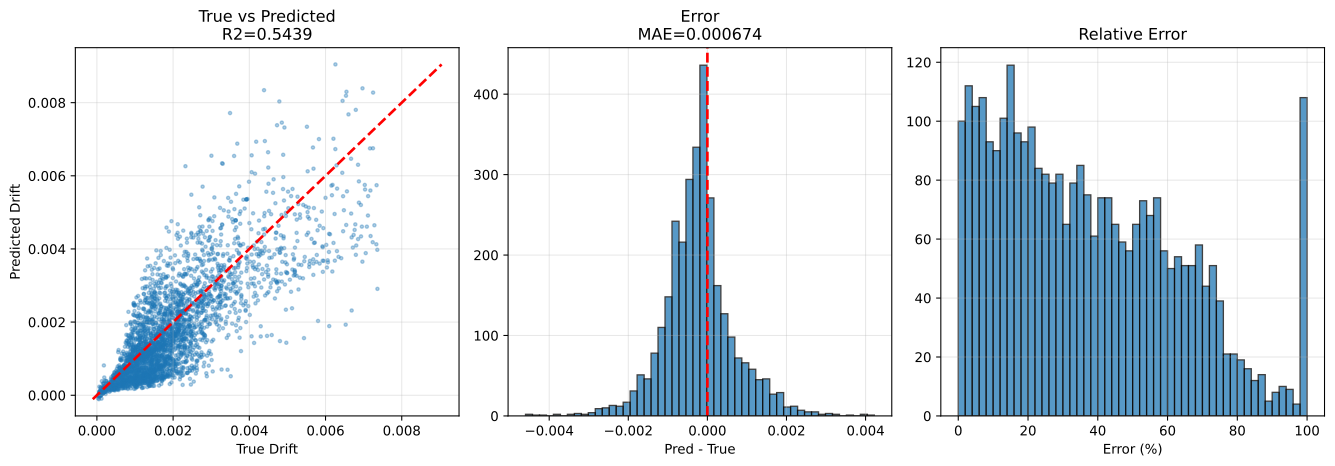

The data file committed next to this chart (first rows):
sample_id, True_Drift, Pred_Drift, Abs_Error, Error_Pct, txt_path, split, stage, num_floors, wave_cluster, steel01_yielded, steel02_yielded
test|F3|M140.0|H3.5|K370000.0|Fy1671.9|D…, 0.00119, 0.0005372, 0.000653, 54.86, h5://C:/Users/12200/project/Dategeneral/…, test, test_holdout, 3, 2, 0, 0
test|F3|M140.0|H2.8|K260000.0|Fy1671.9|D…, 0.001634, 0.002927, 0.001292, 79.07, h5://C:/Users/12200/project/Dategeneral/…, test, test_holdout, 3, 0, 0, 1
test|F3|M90.0|H2.8|K400000.0|Fy1118.0|DL…, 0.0009786, 0.001037, 5.8036414e-05, 5.93, h5://C:/Users/12200/project/Dategeneral/…, test, test_holdout, 3, 0, 0, 1
test|F3|M140.0|H3.5|K370000.0|Fy1671.9|D…, 0.001126, 0.001552, 0.000426, 37.85, h5://C:/Users/12200/project/Dategeneral/…, test, test_holdout, 3, 0, 0, 1
test|F3|M70.0|H3.8|K260000.0|Fy1118.0|DL…, 7.1805065e-05, 9.8786506e-05, 2.698144e-05, 37.58, h5://C:/Users/12200/project/Dategeneral/…, test, test_holdout, 3, 0, 0, 0
test|F3|M90.0|H2.8|K400000.0|Fy1118.0|DL…, 0.0007318, 0.0004089, 0.0003229, 44.12, h5://C:/Users/12200/project/Dategeneral/…, test, test_holdout, 3, 2, 0, 0
test|F3|M90.0|H2.8|K400000.0|Fy1118.0|DL…, 0.0009712, 0.001238, 0.0002672, 27.51, h5://C:/Users/12200/project/Dategeneral/…, test, test_holdout, 3, 4, 0, 1
test|F3|M90.0|H2.8|K400000.0|Fy1118.0|DL…, 0.001073, 0.0003092, 0.0007642, 71.19, h5://C:/Users/12200/project/Dategeneral/…, test, test_holdout, 3, 6, 0, 1
test|F3|M110.0|H4.0|K320000.0|Fy2500.0|D…, 0.0009378, 0.001727, 0.0007889, 84.12, h5://C:/Users/12200/project/Dategeneral/…, test, test_holdout, 3, 0, 0, 0
test|F3|M140.0|H2.8|K260000.0|Fy1671.9|D…, 0.002351, 0.002004, 0.0003476, 14.78, h5://C:/Users/12200/project/Dategeneral/…, test, test_holdout, 3, 2, 0, 1
test|F3|M140.0|H2.8|K260000.0|Fy1671.9|D…, 0.002125, 0.00242, 0.000295, 13.88, h5://C:/Users/12200/project/Dategeneral/…, test, test_holdout, 3, 4, 0, 1
test|F3|M70.0|H3.8|K260000.0|Fy1118.0|DL…, 8.3245635e-05, 0.0001124, 2.9188348e-05, 35.06, h5://C:/Users/12200/project/Dategeneral/…, test, test_holdout, 3, 4, 0, 0
test|F3|M50.0|H2.5|K210000.0|Fy747.7|DL1…, 0.001186, 0.001316, 0.0001298, 10.94, h5://C:/Users/12200/project/Dategeneral/…, test, test_holdout, 3, 0, 0, 0
test|F3|M70.0|H3.8|K260000.0|Fy1118.0|DL…, 6.2729734e-05, 9.1584e-05, 2.8854265e-05, 46, h5://C:/Users/12200/project/Dategeneral/…, test, test_holdout, 3, 2, 0, 0
test|F3|M70.0|H3.8|K260000.0|Fy1118.0|DL…, 3.6888814e-05, 7.587373e-07, 3.6130077e-05, 97.94, h5://C:/Users/12200/project/Dategeneral/…, test, test_holdout, 3, 6, 0, 0
test|F3|M140.0|H3.5|K370000.0|Fy1671.9|D…, 0.001335, 0.00176, 0.0004252, 31.85, h5://C:/Users/12200/project/Dategeneral/…, test, test_holdout, 3, 4, 0, 1
test|F3|M140.0|H3.5|K370000.0|Fy1671.9|D…, 0.001467, 0.0003629, 0.001104, 75.26, h5://C:/Users/12200/project/Dategeneral/…, test, test_holdout, 3, 6, 0, 1
test|F3|M140.0|H2.8|K260000.0|Fy1671.9|D…, 0.002383, 0.0006112, 0.001771, 74.35, h5://C:/Users/12200/project/Dategeneral/…, test, test_holdout, 3, 6, 0, 1
test|F3|M50.0|H2.5|K210000.0|Fy747.7|DL1…, 0.00107, 0.0009401, 0.0001295, 12.11, h5://C:/Users/12200/project/Dategeneral/…, test, test_holdout, 3, 4, 0, 0
test|F3|M50.0|H2.5|K210000.0|Fy747.7|DL1…, 0.001351, 0.0003689, 0.0009817, 72.69, h5://C:/Users/12200/project/Dategeneral/…, test, test_holdout, 3, 6, 0, 1
test|F3|M110.0|H4.0|K320000.0|Fy2500.0|D…, 0.001097, 0.000731, 0.0003661, 33.37, h5://C:/Users/12200/project/Dategeneral/…, test, test_holdout, 3, 2, 0, 0
test|F3|M50.0|H2.5|K210000.0|Fy747.7|DL1…, 0.0008511, 0.0004897, 0.0003614, 42.47, h5://C:/Users/12200/project/Dategeneral/…, test, test_holdout, 3, 2, 0, 0
test|F3|M110.0|H4.0|K320000.0|Fy2500.0|D…, 0.001072, 0.0003428, 0.000729, 68.02, h5://C:/Users/12200/project/Dategeneral/…, test, test_holdout, 3, 6, 0, 0
test|F3|M110.0|H4.0|K320000.0|Fy2500.0|D…, 0.001735, 0.001279, 0.0004565, 26.31, h5://C:/Users/12200/project/Dategeneral/…, test, test_holdout, 3, 4, 0, 0
test|F3|M50.0|H3.5|K210000.0|Fy1671.9|DL…, 0.0004627, 0.0006116, 0.0001489, 32.17, h5://C:/Users/12200/project/Dategeneral/…, test, test_holdout, 3, 2, 0, 0
test|F3|M90.0|H2.8|K320000.0|Fy1118.0|DL…, 0.001295, 0.001349, 5.41684e-05, 4.184, h5://C:/Users/12200/project/Dategeneral/…, test, test_holdout, 3, 2, 0, 0
test|F3|M50.0|H3.5|K210000.0|Fy1671.9|DL…, 0.001105, 0.0006496, 0.0004557, 41.23, h5://C:/Users/12200/project/Dategeneral/…, test, test_holdout, 3, 4, 0, 0
test|F3|M90.0|H2.8|K320000.0|Fy1118.0|DL…, 0.001251, 0.001151, 0.0001001, 8, h5://C:/Users/12200/project/Dategeneral/…, test, test_holdout, 3, 4, 0, 0
test|F3|M90.0|H2.8|K320000.0|Fy1118.0|DL…, 0.001593, 0.002583, 0.0009904, 62.18, h5://C:/Users/12200/project/Dategeneral/…, test, test_holdout, 3, 0, 0, 0
test|F3|M50.0|H3.5|K210000.0|Fy1671.9|DL…, 0.0008742, 0.001199, 0.0003247, 37.14, h5://C:/Users/12200/project/Dategeneral/…, test, test_holdout, 3, 0, 0, 0
test|F3|M50.0|H3.5|K210000.0|Fy1671.9|DL…, 0.0006045, 0.0002553, 0.0003491, 57.76, h5://C:/Users/12200/project/Dategeneral/…, test, test_holdout, 3, 6, 0, 0
test|F3|M110.0|H3.8|K210000.0|Fy1118.0|D…, 0.001282, 0.001123, 0.000159, 12.4, h5://C:/Users/12200/project/Dategeneral/…, test, test_holdout, 3, 2, 0, 0
test|F3|M110.0|H3.8|K210000.0|Fy1118.0|D…, 0.001219, 0.002158, 0.0009392, 77.06, h5://C:/Users/12200/project/Dategeneral/…, test, test_holdout, 3, 0, 0, 1
test|F3|M70.0|H3.2|K370000.0|Fy747.7|DL0…, 0.000696, 0.0007122, 1.6150298e-05, 2.32, h5://C:/Users/12200/project/Dategeneral/…, test, test_holdout, 3, 2, 0, 0
test|F3|M90.0|H2.8|K320000.0|Fy1118.0|DL…, 0.002038, 0.0004854, 0.001553, 76.19, h5://C:/Users/12200/project/Dategeneral/…, test, test_holdout, 3, 6, 0, 1
test|F3|M110.0|H3.8|K210000.0|Fy1118.0|D…, 0.001476, 0.0004542, 0.001022, 69.22, h5://C:/Users/12200/project/Dategeneral/…, test, test_holdout, 3, 6, 0, 1
test|F3|M110.0|H3.8|K210000.0|Fy1118.0|D…, 0.001518, 0.0013, 0.0002186, 14.4, h5://C:/Users/12200/project/Dategeneral/…, test, test_holdout, 3, 4, 0, 1
test|F3|M70.0|H3.2|K370000.0|Fy747.7|DL0…, 0.001066, 0.001312, 0.0002457, 23.04, h5://C:/Users/12200/project/Dategeneral/…, test, test_holdout, 3, 0, 0, 1
test|F3|M50.0|H2.8|K150000.0|Fy1118.0|DL…, 0.001998, 0.001314, 0.0006846, 34.26, h5://C:/Users/12200/project/Dategeneral/…, test, test_holdout, 3, 2, 0, 0
test|F3|M70.0|H3.2|K370000.0|Fy747.7|DL0…, 0.001164, 0.001327, 0.0001633, 14.03, h5://C:/Users/12200/project/Dategeneral/…, test, test_holdout, 3, 4, 0, 1
test|F3|M110.0|H3.2|K400000.0|Fy1118.0|D…, 0.0001101, 8.751571e-05, 2.2540939e-05, 20.48, h5://C:/Users/12200/project/Dategeneral/…, test, test_holdout, 3, 2, 0, 0
test|F3|M50.0|H2.8|K150000.0|Fy1118.0|DL…, 0.002009, 0.001503, 0.0005062, 25.19, h5://C:/Users/12200/project/Dategeneral/…, test, test_holdout, 3, 4, 0, 0
test|F3|M70.0|H3.2|K210000.0|Fy2500.0|DL…, 8.6989225e-05, 1.1341303e-05, 7.564792e-05, 86.96, h5://C:/Users/12200/project/Dategeneral/…, test, test_holdout, 3, 0, 0, 0
test|F3|M70.0|H3.2|K370000.0|Fy747.7|DL0…, 0.001207, 0.0003347, 0.000872, 72.26, h5://C:/Users/12200/project/Dategeneral/…, test, test_holdout, 3, 6, 0, 1
test|F3|M110.0|H3.2|K400000.0|Fy1118.0|D…, 0.0002991, 0.0002836, 1.5543017e-05, 5.196, h5://C:/Users/12200/project/Dategeneral/…, test, test_holdout, 3, 4, 0, 1
test|F3|M130.0|H3.2|K260000.0|Fy1671.9|D…, 0.002522, 0.0007484, 0.001774, 70.32, h5://C:/Users/12200/project/Dategeneral/…, test, test_holdout, 3, 6, 0, 0
test|F3|M110.0|H3.2|K400000.0|Fy1118.0|D…, 0.0001087, 3.0148864e-05, 7.852349e-05, 72.26, h5://C:/Users/12200/project/Dategeneral/…, test, test_holdout, 3, 6, 0, 0
test|F3|M130.0|H3.2|K260000.0|Fy1671.9|D…, 0.003912, 0.003753, 0.0001588, 4.059, h5://C:/Users/12200/project/Dategeneral/…, test, test_holdout, 3, 4, 0, 1
test|F3|M50.0|H2.8|K150000.0|Fy1118.0|DL…, 0.001256, 0.002055, 0.0007982, 63.53, h5://C:/Users/12200/project/Dategeneral/…, test, test_holdout, 3, 0, 0, 0
test|F3|M70.0|H3.2|K210000.0|Fy2500.0|DL…, 7.422158e-05, 7.300362e-06, 6.692122e-05, 90.16, h5://C:/Users/12200/project/Dategeneral/…, test, test_holdout, 3, 2, 0, 0
test|F3|M70.0|H3.2|K210000.0|Fy2500.0|DL…, 0.0001019, 2.1527529e-05, 8.037103e-05, 78.87, h5://C:/Users/12200/project/Dategeneral/…, test, test_holdout, 3, 4, 0, 0
test|F3|M130.0|H3.2|K260000.0|Fy1671.9|D…, 0.002178, 0.004336, 0.002158, 99.07, h5://C:/Users/12200/project/Dategeneral/…, test, test_holdout, 3, 0, 0, 0
test|F3|M70.0|H3.2|K210000.0|Fy2500.0|DL…, 4.392888e-05, -1.6799837e-05, 6.072872e-05, 138.2, h5://C:/Users/12200/project/Dategeneral/…, test, test_holdout, 3, 6, 0, 0
test|F3|M50.0|H2.8|K150000.0|Fy1118.0|DL…, 0.001508, 0.0004429, 0.001065, 70.63, h5://C:/Users/12200/project/Dategeneral/…, test, test_holdout, 3, 6, 0, 0
test|F3|M110.0|H3.2|K400000.0|Fy1118.0|D…, 0.0001832, 0.0002302, 4.692399e-05, 25.61, h5://C:/Users/12200/project/Dategeneral/…, test, test_holdout, 3, 0, 0, 1
test|F3|M130.0|H2.5|K400000.0|Fy1671.9|D…, 0.001873, 0.003539, 0.001666, 88.91, h5://C:/Users/12200/project/Dategeneral/…, test, test_holdout, 3, 0, 0, 0
test|F3|M130.0|H3.2|K260000.0|Fy1671.9|D…, 0.002615, 0.001163, 0.001451, 55.51, h5://C:/Users/12200/project/Dategeneral/…, test, test_holdout, 3, 2, 0, 0
test|F3|M130.0|H3.8|K400000.0|Fy500.0|DL…, 0.00101, 0.0008679, 0.0001418, 14.05, h5://C:/Users/12200/project/Dategeneral/…, test, test_holdout, 3, 2, 0, 1
test|F3|M130.0|H2.5|K400000.0|Fy1671.9|D…, 0.00322, 0.003023, 0.0001967, 6.11, h5://C:/Users/12200/project/Dategeneral/…, test, test_holdout, 3, 4, 0, 1
test|F3|M140.0|H2.8|K210000.0|Fy747.7|DL…, 0.0002453, 0.0003913, 0.000146, 59.52, h5://C:/Users/12200/project/Dategeneral/…, test, test_holdout, 3, 2, 0, 1
... 3,056 more rows
